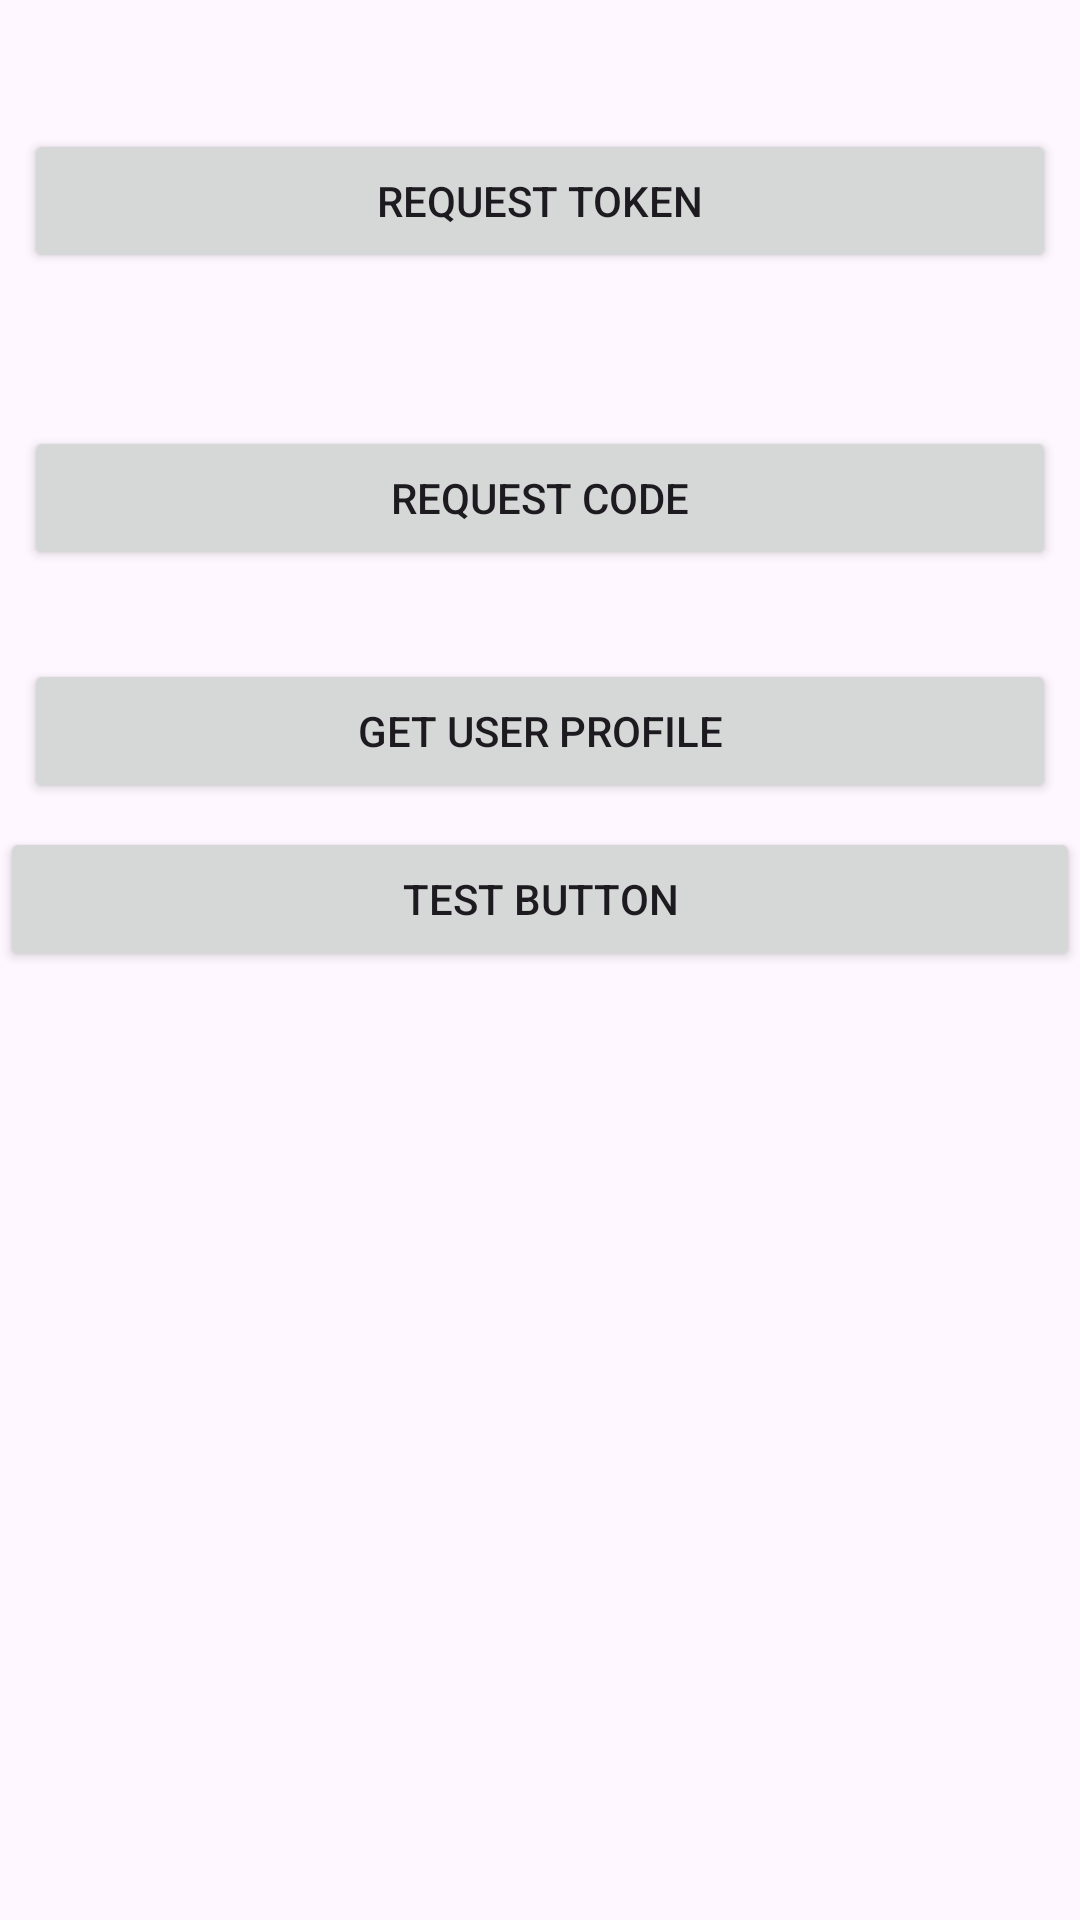

Here is an Android app screen rendered from its layout file. Give the layout XML and the strings, colors and styles it references.
<!-- AndroidManifest.xml: application theme Theme.SpotifyWrapped2340 -->
<!-- res/layout/activity_main.xml -->
<?xml version="1.0" encoding="utf-8"?>
<androidx.constraintlayout.widget.ConstraintLayout xmlns:android="http://schemas.android.com/apk/res/android"
    xmlns:app="http://schemas.android.com/apk/res-auto"
    xmlns:tools="http://schemas.android.com/tools"
    android:id="@+id/activity_main"
    android:layout_width="match_parent"
    android:layout_height="match_parent"
    tools:context=".MainActivity">

    <LinearLayout
        android:layout_width="match_parent"
        android:layout_height="match_parent"
        android:orientation="vertical">

        <TextView
            android:id="@+id/token_text_view"
            android:layout_width="match_parent"
            android:layout_height="wrap_content"
            android:layout_margin="8dp"
            tools:text="Token:" />

        <Button
            android:id="@+id/token_btn"
            android:layout_width="match_parent"
            android:layout_height="wrap_content"
            android:layout_margin="8dp"
            android:text="Request Token" />

        <TextView
            android:id="@+id/code_text_view"
            android:layout_width="match_parent"
            android:layout_height="wrap_content"
            android:layout_margin="8dp"
            tools:text="Code:" />

        <Button
            android:id="@+id/code_btn"
            android:layout_width="match_parent"
            android:layout_height="wrap_content"
            android:layout_margin="8dp"
            android:text="Request Code" />

        <TextView
            android:id="@+id/response_text_view"
            android:layout_width="match_parent"
            android:layout_height="wrap_content"
            android:textSize="10sp"
            tools:text="Line 1\nLine 2\nLine 3" />

        <LinearLayout
            android:layout_width="match_parent"
            android:layout_height="wrap_content">

            <Button
                android:id="@+id/profile_btn"
                android:layout_width="0dp"
                android:layout_height="wrap_content"
                android:layout_gravity="center_vertical"
                android:layout_margin="8dp"
                android:layout_weight="1"
                android:text="Get User Profile" />
        </LinearLayout>

        <Button
            android:id="@+id/testButton"
            android:layout_width="match_parent"
            android:layout_height="wrap_content"
            android:text="TEST BUTTON" />
    </LinearLayout>

</androidx.constraintlayout.widget.ConstraintLayout>
<!-- resources referenced by this layout -->
<resources>
  <style name="Theme.SpotifyWrapped2340" parent="Base.Theme.SpotifyWrapped2340" />
  <style name="Base.Theme.SpotifyWrapped2340" parent="Theme.Material3.DayNight.NoActionBar">
          
          
      </style>
</resources>
